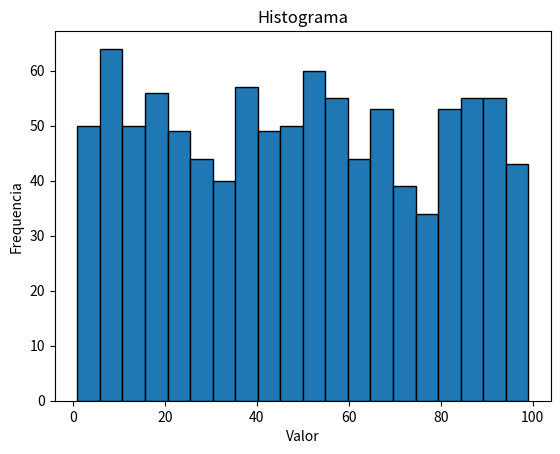
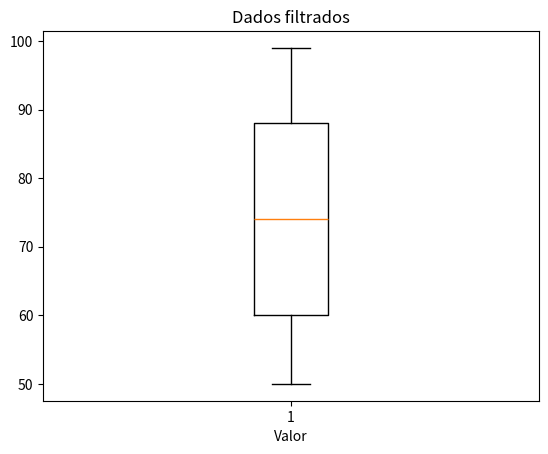

Python code for these plots, in order:
"""
Created on Wed Aug 28 19:16:25 2024

Instruções:
1. Crie um array unidimensional chamado dados com 1000 elementos
inteiros aleatórios no intervalo de 1 a 100.
2. Utilizando NumPy, calcule a média, mediana, desvio padrão e
variância dos valores no array dados. Armazene cada resultado em
uma variável correspondente.
3. Crie um histograma com 20 bins utilizando a função plt.hist() para
visualizar a distribuição dos valores no array dados.
4. Crie um novo array chamado dados_filtrados que contenha apenas
os valores maiores que a média calculada no passo 3.
5. Utilizando a função plt.boxplot(), crie um boxplot para visualizar a
distribuição dos valores no array dados_filtrados.
6. Imprima na tela as estatísticas resumidas dos valores no array
dados_filtrados utilizando a função np.stats.describe().

@author: mauricio
"""
#Imports:
import matplotlib.pyplot as plt
import numpy as np
from scipy import stats

############################################################

m = np.random.randint(1,100, (1000))

media_m = np.mean(m)
mediana_m = np.median(m)
desvm_m = np.std(m)

plt.figure()
plt.hist(m, bins=20, edgecolor="black")
plt.title("Histograma")
plt.xlabel("Valor")
plt.ylabel("Frequencia")

fm = m[m > media_m]

plt.figure()
plt.boxplot(fm)
plt.title("Dados filtrados")
plt.xlabel("Valor")

print(stats.describe(fm))
############################################################

